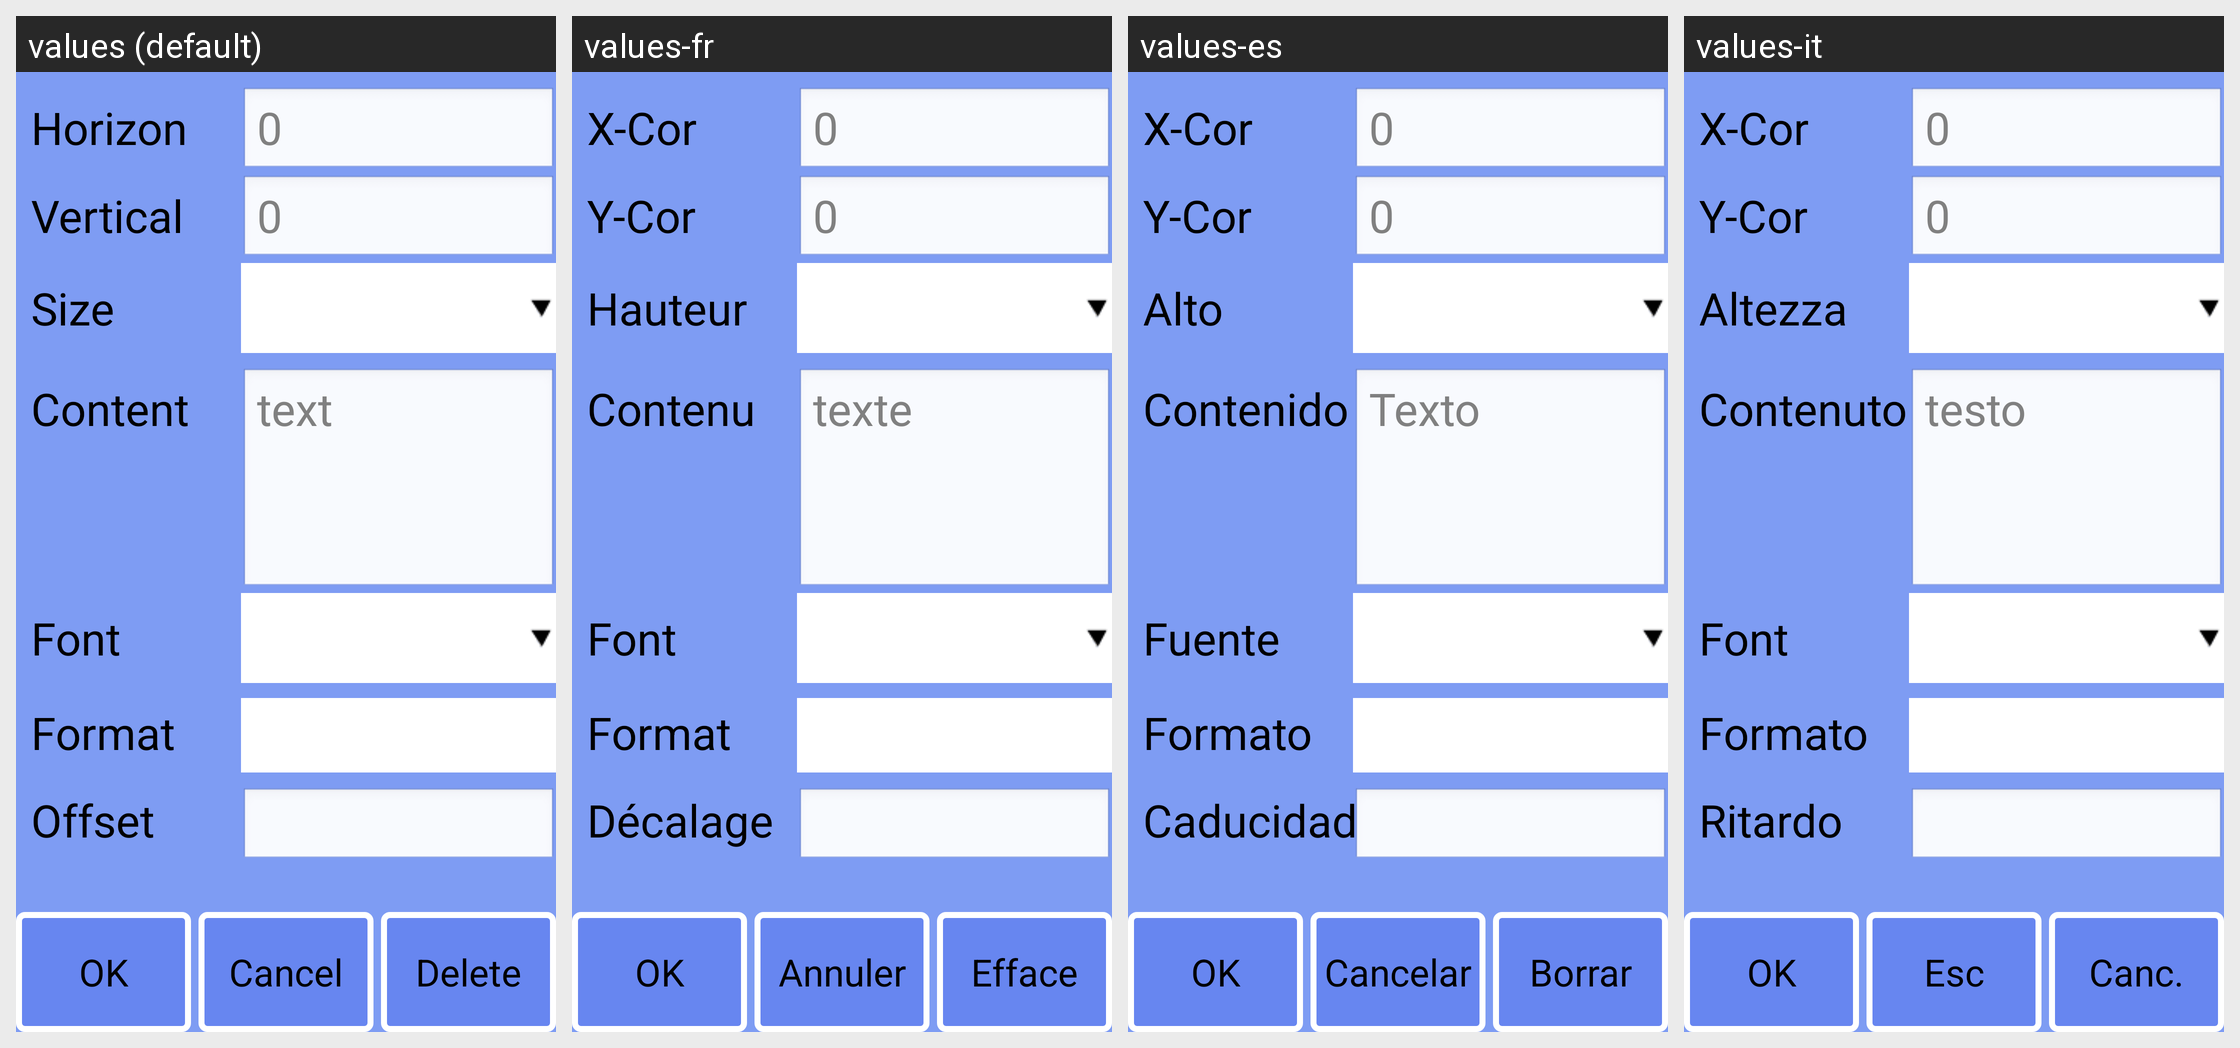

The same Android screen rendered under several of its app's locales, left to right. List the strings drawn on it with the default value and each locale's translation.
Android screen res/layout/obj_info_realtime.xml rendered under 4 locales, left to right: values (default), values-fr, values-es, values-it. Device: Nexus 5 (rendered at 1080×1920; each locale shown at half size, 540×960, under a caption strip naming it); theme android:Theme.NoTitleBar.Fullscreen.
Other locales in the repository, not shown: values-cs-rCZ, values-de, values-it-rIT, values-ja, values-ko, values-pt-rBR, values-pt-rPT, values-ru-rRU, values-tr, values-zh, values-zh-rCN, values-zh-rTW.
Strings drawn on this screen, with the default value and each locale's value (text and hints the layout hard-codes, and strings that could not be matched under every locale, appear in the picture but are not listed):

strRtFmt
  values: Format
  values-fr: Format
  values-es: Formato
  values-it: Formato

strOffset
  values: Offset
  values-fr: Décalage
  values-es: Caducidad
  values-it: Ritardo

str_ok
  values: OK
  values-fr: OK
  values-es: OK
  values-it: OK

strNativeBtn
  values: Cancel
  values-fr: Annuler
  values-es: Cancelar
  values-it: Esc

str_del
  values: Delete
  values-fr: Efface
  values-es: Borrar
  values-it: Canc.

strDefault
  values: 0
  values-fr: 0
  values-es: 0
  values-it: 0

strXcor
  values: Horizon
  values-fr: X-Cor
  values-es: X-Cor
  values-it: X-Cor

strYcor
  values: Vertical
  values-fr: Y-Cor
  values-es: Y-Cor
  values-it: Y-Cor

strHigh
  values: Size
  values-fr: Hauteur
  values-es: Alto
  values-it: Altezza

txtDefault
  values: text
  values-fr: texte
  values-es: Texto
  values-it: testo

strCnt
  values: Content
  values-fr: Contenu
  values-es: Contenido
  values-it: Contenuto

strFont
  values: Font
  values-fr: Font
  values-es: Fuente
  values-it: Font
